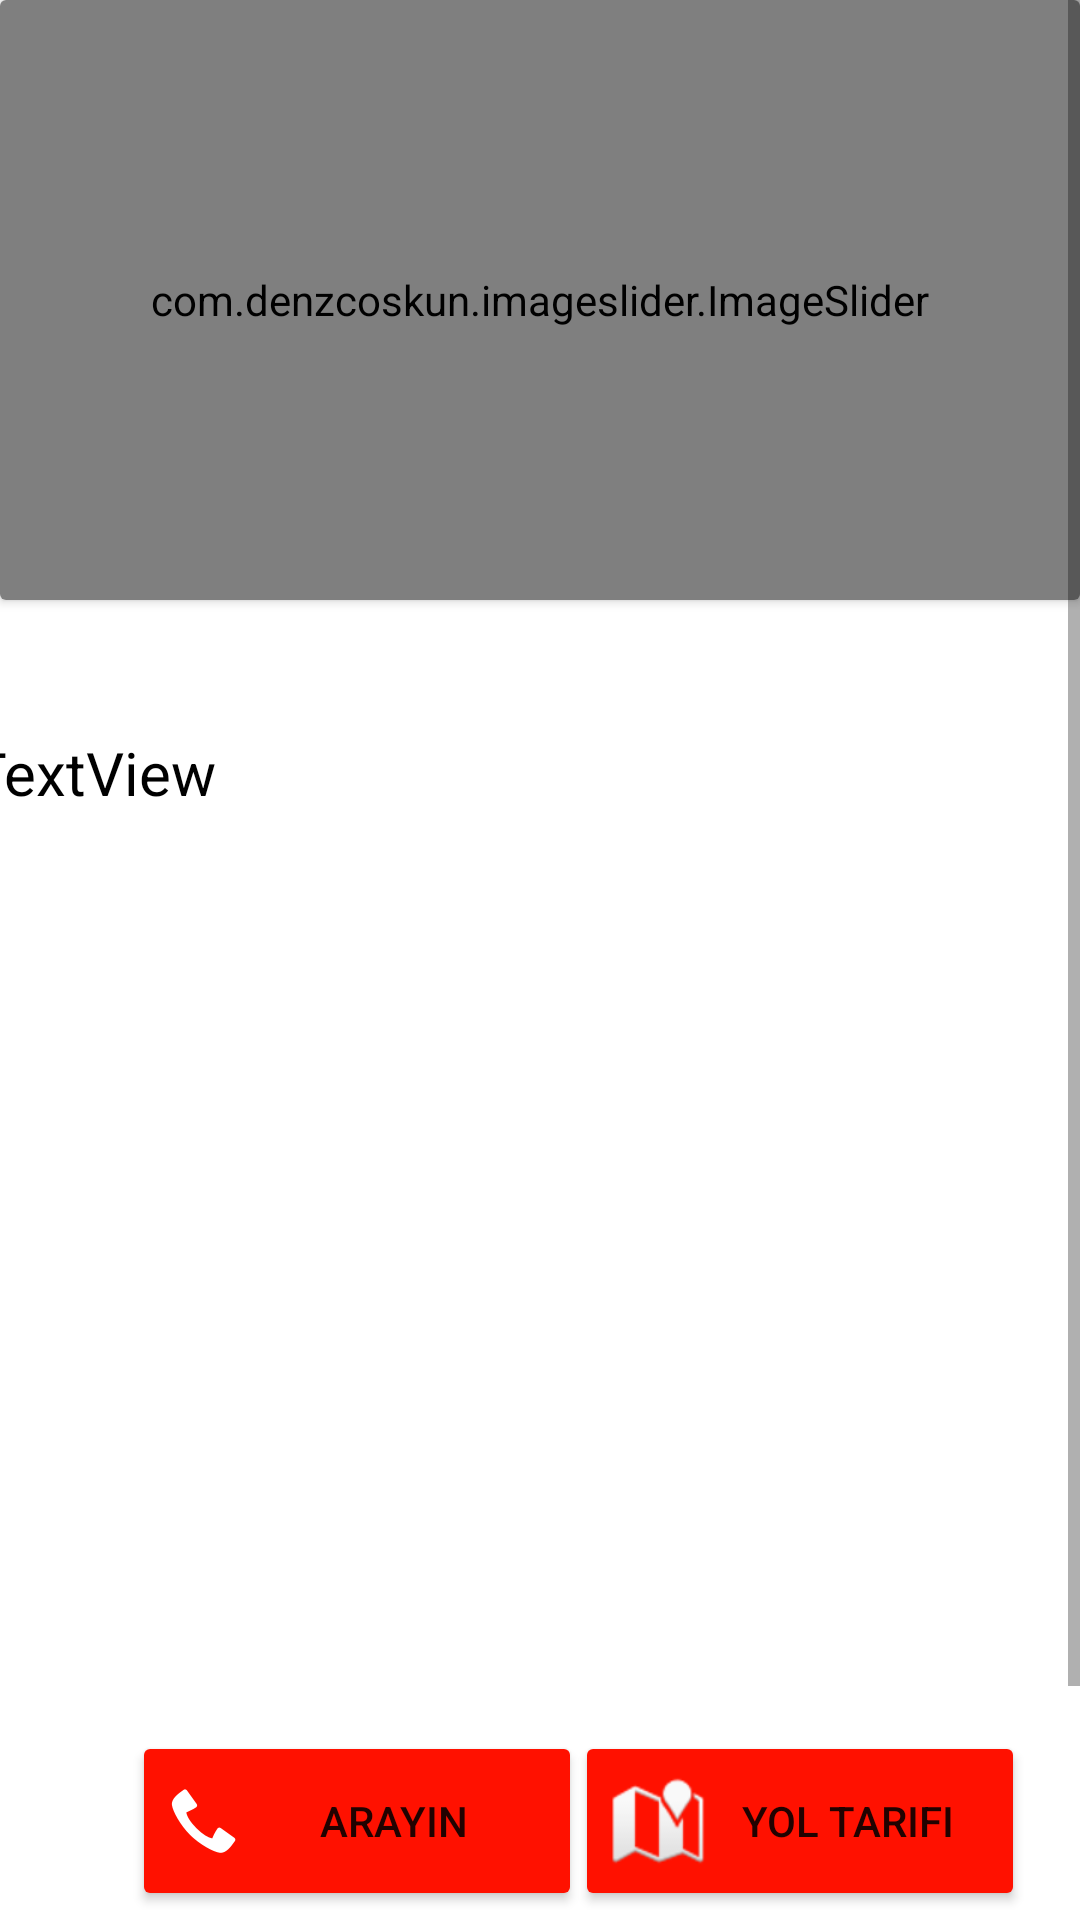

Reconstruct the res/layout file that produces this screen, plus the resources it refers to.
<!-- AndroidManifest.xml: application theme Theme.DiyarbakırGezi -->
<!-- res/layout/activity_otel_info.xml -->
<?xml version="1.0" encoding="utf-8"?>
<androidx.constraintlayout.widget.ConstraintLayout xmlns:android="http://schemas.android.com/apk/res/android"
    xmlns:app="http://schemas.android.com/apk/res-auto"
    xmlns:tools="http://schemas.android.com/tools"
    android:layout_width="match_parent"
    android:layout_height="match_parent"
    tools:context=".otelinfo">

    <ScrollView
        android:id="@+id/scrollView4"
        android:layout_width="0dp"
        android:layout_height="0dp"
        app:layout_constraintBottom_toBottomOf="parent"
        app:layout_constraintEnd_toEndOf="parent"
        app:layout_constraintStart_toStartOf="parent"
        app:layout_constraintTop_toTopOf="parent">

        <androidx.constraintlayout.widget.ConstraintLayout
            android:layout_width="match_parent"
            android:layout_height="wrap_content">

            <androidx.cardview.widget.CardView
                android:id="@+id/cardView"
                android:layout_width="match_parent"
                android:layout_height="wrap_content"
                app:layout_constraintEnd_toEndOf="parent"
                app:layout_constraintStart_toStartOf="parent"
                app:layout_constraintTop_toTopOf="parent">

                <LinearLayout
                    android:layout_width="match_parent"
                    android:layout_height="wrap_content">

                    <com.denzcoskun.imageslider.ImageSlider
                        android:id="@+id/Slider"
                        android:layout_width="match_parent"
                        android:layout_height="200dp"
                        app:iss_auto_cycle="true"
                        app:iss_corner_radius="10"
                        app:iss_delay="1000"
                        app:iss_period="1000"
                        app:iss_title_background="@color/white" />
                </LinearLayout>
            </androidx.cardview.widget.CardView>

            <Button
                android:id="@+id/araBtn"
                android:layout_width="150dp"
                android:layout_height="60dp"
                android:layout_marginStart="44dp"
                android:layout_marginBottom="92dp"
                android:backgroundTint="#FF1100"
                android:drawableLeft="@android:drawable/stat_sys_phone_call"
                android:text="Arayın"
                app:layout_constraintBottom_toBottomOf="parent"
                app:layout_constraintStart_toStartOf="parent" />

            <Button
                android:id="@+id/mapBtnx"
                android:layout_width="150dp"
                android:layout_height="60dp"
                android:layout_marginStart="25dp"
                android:layout_marginEnd="46dp"
                android:layout_marginBottom="92dp"
                android:backgroundTint="#FF1100"
                android:drawableLeft="@android:drawable/ic_dialog_map"
                android:text="Yol Tarifi"
                app:layout_constraintBottom_toBottomOf="parent"
                app:layout_constraintEnd_toEndOf="parent"
                app:layout_constraintStart_toEndOf="@+id/araBtn" />

            <androidx.constraintlayout.widget.Guideline
                android:id="@+id/guideline5"
                android:layout_width="wrap_content"
                android:layout_height="wrap_content"
                android:orientation="horizontal"
                app:layout_constraintGuide_begin="729dp" />

            <TextView
                android:id="@+id/metin"
                android:layout_width="380dp"
                android:layout_height="306dp"
                android:layout_marginTop="244dp"
                android:text="TextView"
                android:textColor="#000000"
                app:autoSizeMaxTextSize="20sp"
                app:autoSizeMinTextSize="10sp"
                app:autoSizeTextType="uniform"
                app:layout_constraintEnd_toEndOf="parent"
                app:layout_constraintHorizontal_bias="0.5"
                app:layout_constraintStart_toStartOf="parent"
                app:layout_constraintTop_toTopOf="parent" />

        </androidx.constraintlayout.widget.ConstraintLayout>
    </ScrollView>

</androidx.constraintlayout.widget.ConstraintLayout>
<!-- resources referenced by this layout -->
<resources>
  <style name="Theme.DiyarbakırGezi" parent="Theme.MaterialComponents.DayNight.DarkActionBar">
          
          <item name="colorPrimary">#BEE7FD</item>
          <item name="colorPrimaryVariant">@color/black</item>
          <item name="colorOnPrimary">@color/white</item>
          
          <item name="colorSecondary">@color/teal_200</item>
          <item name="colorSecondaryVariant">@color/teal_700</item>
          <item name="colorOnSecondary">@color/black</item>
          
          <item name="android:statusBarColor">?attr/colorPrimaryVariant</item>
          
      </style>
  <!-- not gathered from this repository: default colours our renderer supplied (Android Studio template values) -->
  <color name="teal_200">#FF03DAC5</color>
  <color name="teal_700">#FF018786</color>
  <color name="black">#FF000000</color>
  <color name="white">#FFFFFFFF</color>
</resources>
